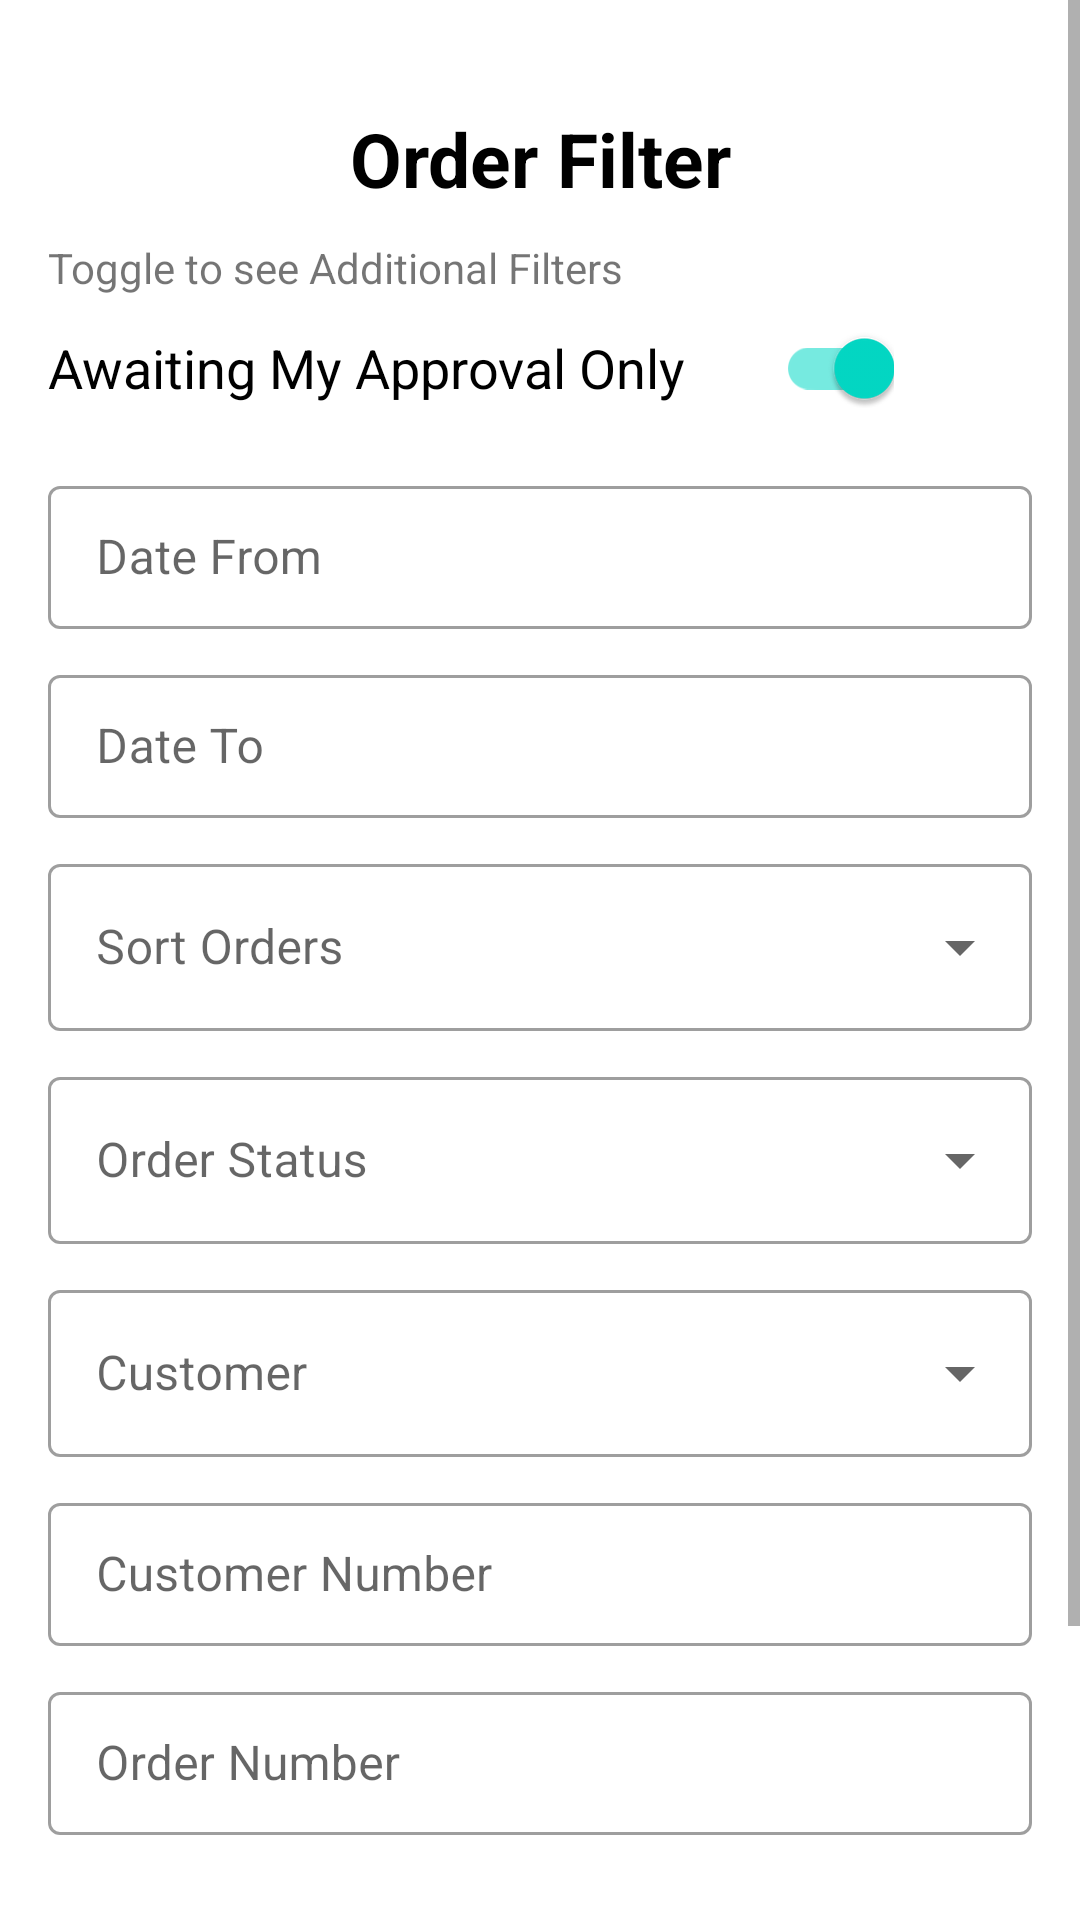

Android layout source for this screen:
<!-- AndroidManifest.xml: application theme Theme.MaterialComponents.Light.NoActionBar -->
<!-- res/layout/dialog_order_filter.xml -->
<?xml version="1.0" encoding="utf-8"?>
<layout xmlns:android="http://schemas.android.com/apk/res/android"
    xmlns:tools="http://schemas.android.com/tools"
    xmlns:app="http://schemas.android.com/apk/res-auto">

    <data>
        <variable
            name="vm"
            type="com.akg.akg_sales.view.dialog.OrderFilterDialog" />
    </data>

    <ScrollView
        android:layout_width="match_parent"
        android:layout_height="wrap_content">
        <LinearLayout
            android:layout_width="match_parent"
            android:layout_height="wrap_content"
            android:orientation="vertical"
            android:padding="16dp"
            android:background="@android:color/white"
            >

            <TextView
                android:id="@+id/item_name"
                android:layout_width="match_parent"
                android:layout_height="wrap_content"
                android:text="Order Filter"
                android:textAlignment="center"
                android:textColor="@color/font_color_main"
                android:textSize="@dimen/text_size_2"
                android:textStyle="bold"
                android:layout_marginTop="20dp"
                android:layout_marginBottom="10dp"
                />

            <LinearLayout
                android:id="@+id/approval_switch_container"
                android:layout_width="match_parent"
                android:layout_height="wrap_content"
                android:orientation="vertical">
                <TextView
                    android:id="@+id/approval_switch_msg"
                    android:layout_width="match_parent"
                    android:layout_height="wrap_content"
                    android:text="Toggle to see Additional Filters"/>


                <com.google.android.material.switchmaterial.SwitchMaterial
                    android:id="@+id/approval_switch"
                    android:layout_width="wrap_content"
                    android:layout_height="wrap_content"
                    android:text="Awaiting My Approval Only       "
                    android:textSize="18sp"
                    android:checked="true"/>
            </LinearLayout>

            <com.google.android.material.textfield.TextInputLayout
                style="@style/Widget.MaterialComponents.TextInputLayout.OutlinedBox.Dense"
                android:layout_width="match_parent"
                android:layout_height="wrap_content"
                android:layout_marginTop="10dp"
                android:clickable="true"
                android:focusable="false"
                android:hint="Date From">
                <com.google.android.material.textfield.TextInputEditText
                    android:id="@+id/date_from"
                    android:inputType="none"
                    android:focusable="false"
                    android:onClick="@{()->vm.onClickDateFrom()}"
                    android:layout_width="match_parent"
                    android:layout_height="wrap_content" />
            </com.google.android.material.textfield.TextInputLayout>

            <com.google.android.material.textfield.TextInputLayout
                style="@style/Widget.MaterialComponents.TextInputLayout.OutlinedBox.Dense"
                android:layout_width="match_parent"
                android:layout_height="wrap_content"
                android:layout_marginTop="10dp"
                android:clickable="true"
                android:focusable="false"
                android:hint="Date To">
                <com.google.android.material.textfield.TextInputEditText
                    android:id="@+id/date_to"
                    android:inputType="none"
                    android:focusable="false"
                    android:onClick="@{()->vm.onClickDateTo()}"
                    android:layout_width="match_parent"
                    android:layout_height="wrap_content" />
            </com.google.android.material.textfield.TextInputLayout>

            <com.google.android.material.textfield.TextInputLayout
                style="@style/Widget.MaterialComponents.TextInputLayout.OutlinedBox.ExposedDropdownMenu"
                android:layout_width="match_parent"
                android:layout_height="wrap_content"
                android:layout_marginTop="10dp"
                android:hint="Sort Orders">

                <androidx.appcompat.widget.AppCompatAutoCompleteTextView
                    android:id="@+id/sort_dir_dropdown"
                    android:layout_width="match_parent"
                    android:layout_height="wrap_content"
                    android:clickable="true"
                    android:focusable="false"
                    tools:ignore="KeyboardInaccessibleWidget" />
            </com.google.android.material.textfield.TextInputLayout>

            <LinearLayout
                android:id="@+id/additional_filters"
                android:layout_width="match_parent"
                android:layout_height="wrap_content"
                android:orientation="vertical">

                <com.google.android.material.textfield.TextInputLayout
                    style="@style/Widget.MaterialComponents.TextInputLayout.OutlinedBox.ExposedDropdownMenu"
                    android:layout_width="match_parent"
                    android:layout_height="wrap_content"
                    android:layout_marginTop="10dp"
                    android:hint="Order Status">

                    <androidx.appcompat.widget.AppCompatAutoCompleteTextView
                        android:id="@+id/status_dropdown"
                        android:layout_width="match_parent"
                        android:layout_height="wrap_content"
                        android:clickable="true"
                        android:focusable="false"
                        tools:ignore="KeyboardInaccessibleWidget" />
                </com.google.android.material.textfield.TextInputLayout>

                <com.google.android.material.textfield.TextInputLayout
                    android:id="@+id/customer_dropdown_container"
                    style="@style/Widget.MaterialComponents.TextInputLayout.OutlinedBox.ExposedDropdownMenu"
                    android:layout_width="match_parent"
                    android:layout_height="wrap_content"
                    android:layout_marginTop="10dp"
                    android:hint="Customer">

                    <androidx.appcompat.widget.AppCompatAutoCompleteTextView
                        android:id="@+id/customer_dropdown"
                        android:layout_width="match_parent"
                        android:layout_height="wrap_content"
                        android:clickable="true"
                        android:focusable="false"
                        tools:ignore="KeyboardInaccessibleWidget" />
                </com.google.android.material.textfield.TextInputLayout>

                <com.google.android.material.textfield.TextInputLayout
                    android:id="@+id/customer_number_container"
                    style="@style/Widget.MaterialComponents.TextInputLayout.OutlinedBox.Dense"
                    android:layout_width="match_parent"
                    android:layout_height="wrap_content"
                    android:layout_marginTop="10dp"
                    android:hint="Customer Number">
                    <com.google.android.material.textfield.TextInputEditText
                        android:id="@+id/customer_number"
                        android:inputType="number"
                        android:layout_width="match_parent"
                        android:layout_height="wrap_content" />
                </com.google.android.material.textfield.TextInputLayout>


                <com.google.android.material.textfield.TextInputLayout
                    style="@style/Widget.MaterialComponents.TextInputLayout.OutlinedBox.Dense"
                    android:layout_width="match_parent"
                    android:layout_height="wrap_content"
                    android:layout_marginTop="10dp"
                    android:hint="Order Number">
                    <com.google.android.material.textfield.TextInputEditText
                        android:id="@+id/order_number"
                        android:digits="0123456789."
                        android:layout_width="match_parent"
                        android:layout_height="wrap_content" />
                </com.google.android.material.textfield.TextInputLayout>



            </LinearLayout>


            <Button
                android:layout_width="match_parent"
                android:layout_height="wrap_content"
                android:id="@+id/apply_btn"
                android:background="@drawable/blue_background"
                android:text="Apply Filter"
                android:onClick="@{()->vm.onClickApplyFilter()}"
                android:layout_margin="40dp"
                android:textSize="@dimen/text_size_1"
                android:textStyle="bold"/>
        </LinearLayout>
    </ScrollView>

</layout>
<!-- resources referenced by this layout -->
<resources>
  <color name="font_color_main">#FF000000</color>
  <dimen name="text_size_1">20sp</dimen>
  <dimen name="text_size_2">25sp</dimen>
  <!-- drawable blue_background (drawable) -->
  <?xml version="1.0" encoding="utf-8"?>
  <shape xmlns:android="http://schemas.android.com/apk/res/android" android:shape="rectangle">
      <solid android:color="@android:color/holo_blue_light" />
      <corners android:radius="15dp"/>
  
  </shape>
</resources>
